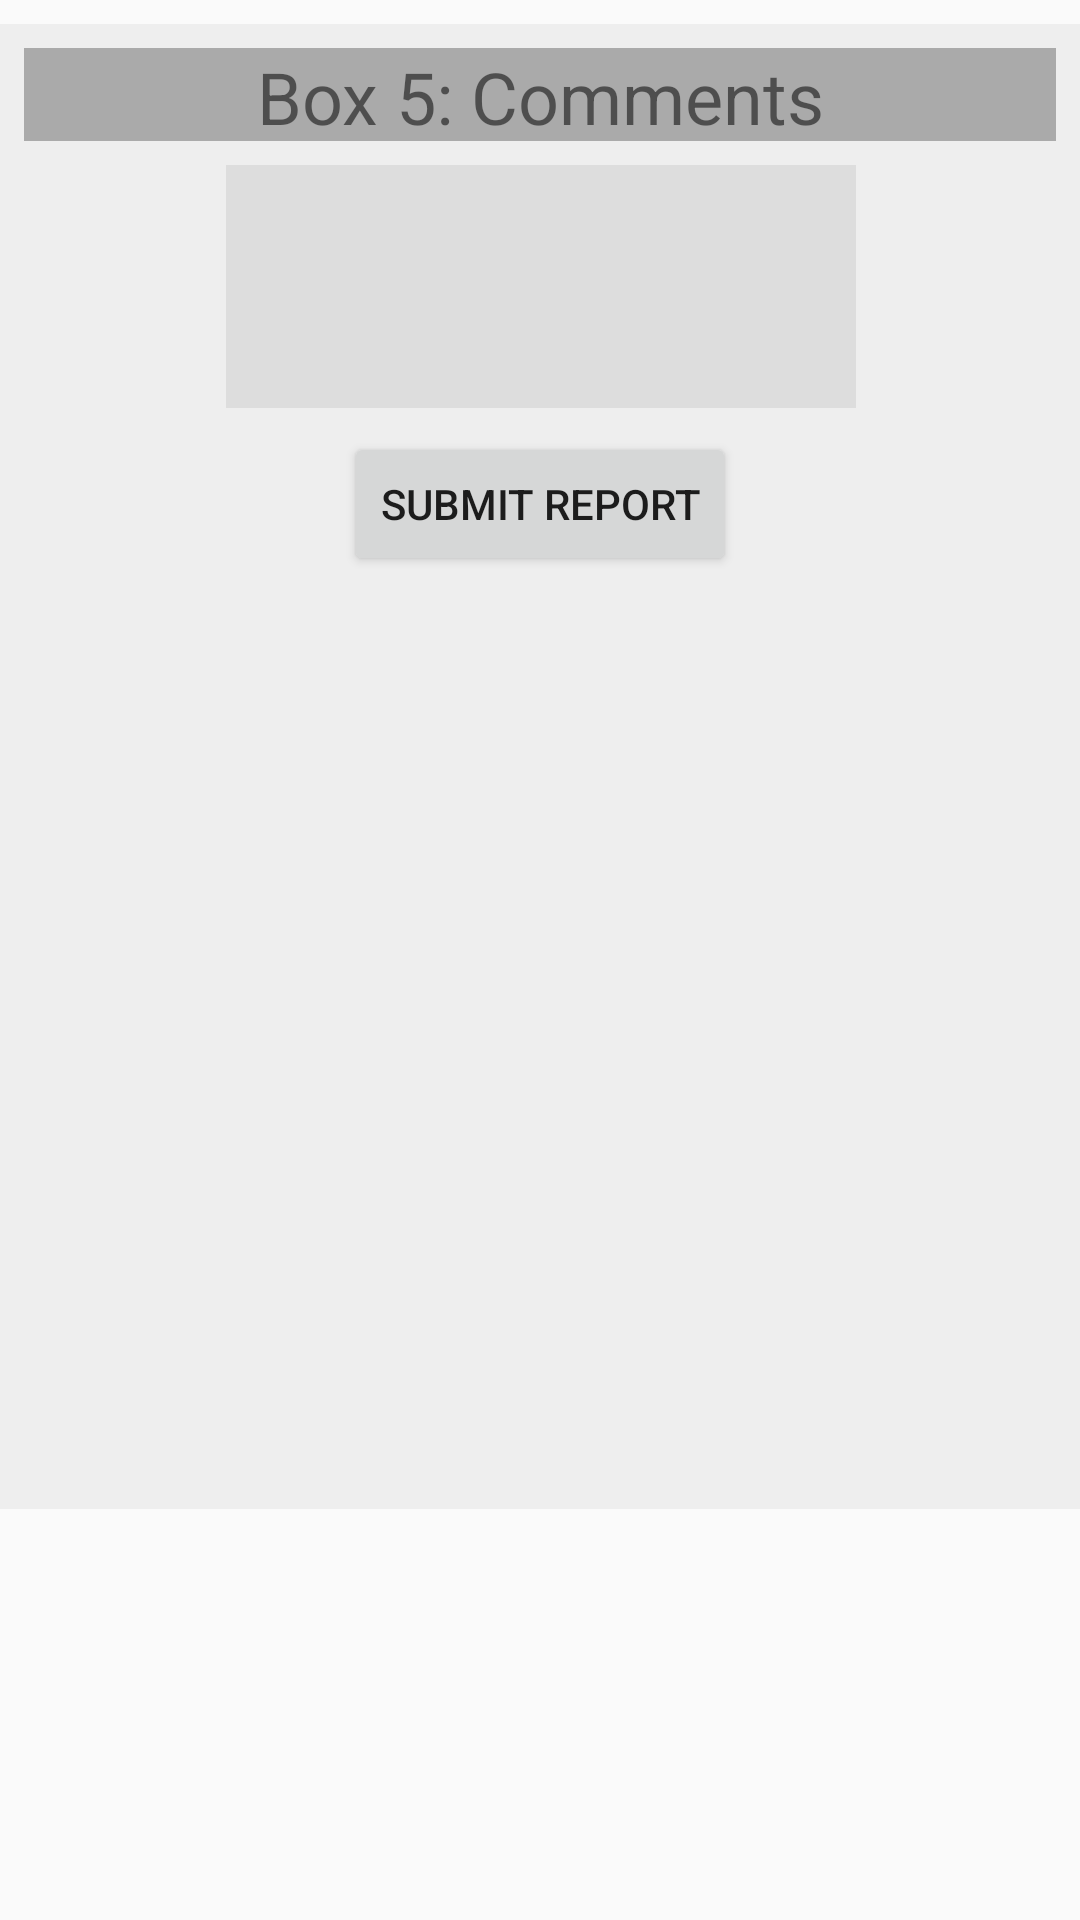

The Android layout XML behind this screen, and the referenced resources:
<!-- AndroidManifest.xml: application theme AppTheme -->
<!-- res/layout/comments_writeup.xml -->
<?xml version="1.0" encoding="utf-8"?>
<android.support.constraint.ConstraintLayout
    xmlns:android="http://schemas.android.com/apk/res/android"
    xmlns:app="http://schemas.android.com/apk/res-auto"
    xmlns:tools="http://schemas.android.com/tools"
    android:layout_width="match_parent"
    android:layout_height="match_parent">

    <ImageView
        android:id="@+id/imageView5"
        android:layout_width="0dp"
        android:layout_height="495dp"
        android:layout_marginTop="8dp"
        android:background="#eeeeee"
        app:layout_constraintLeft_toLeftOf="parent"
        app:layout_constraintRight_toRightOf="parent"
        app:layout_constraintTop_toTopOf="parent"
        />

    <TextView
        android:id="@+id/commentTextView"
        android:layout_width="0dp"
        android:layout_height="31dp"
        android:layout_marginEnd="8dp"
        android:layout_marginLeft="8dp"
        android:layout_marginRight="8dp"
        android:layout_marginStart="8dp"
        android:layout_marginTop="16dp"
        android:background="#aaaaaa"
        android:text="Box 5: Comments"
        android:textAlignment="center"
        android:textSize="24dp"
        app:layout_constraintHorizontal_bias="0.0"
        app:layout_constraintLeft_toLeftOf="parent"
        app:layout_constraintRight_toRightOf="parent"
        app:layout_constraintTop_toTopOf="parent"
        tools:text="Box 5: Comments"/>

    <EditText
        android:id="@+id/commentEditText"
        android:layout_width="wrap_content"
        android:layout_height="81dp"
        android:layout_marginEnd="8dp"
        android:layout_marginLeft="8dp"
        android:layout_marginRight="8dp"
        android:layout_marginStart="8dp"
        android:layout_marginTop="8dp"
        android:background="#dddddd"
        android:ems="10"
        android:inputType="textMultiLine"
        app:layout_constraintHorizontal_bias="0.503"
        app:layout_constraintLeft_toLeftOf="parent"
        app:layout_constraintRight_toRightOf="parent"
        app:layout_constraintTop_toBottomOf="@+id/commentTextView"/>

    <Button
        android:id="@+id/submit_report_button"
        android:layout_width="wrap_content"
        android:layout_height="wrap_content"
        android:layout_marginEnd="8dp"
        android:layout_marginLeft="8dp"
        android:layout_marginRight="8dp"
        android:layout_marginStart="8dp"
        android:layout_marginTop="8dp"
        android:elevation="0dp"
        android:text="Submit Report"
        app:layout_constraintLeft_toLeftOf="parent"
        app:layout_constraintRight_toRightOf="parent"
        app:layout_constraintTop_toBottomOf="@+id/commentEditText"/>

</android.support.constraint.ConstraintLayout>
<!-- resources referenced by this layout -->
<resources>
  <style name="AppTheme" parent="Theme.AppCompat.Light.NoActionBar">
          
          <item name="colorPrimary">@color/EFAR_blue</item>
          <item name="colorPrimaryDark">@color/EFAR_blue</item>
          <item name="colorAccent">@color/EFAR_blue</item>
      </style>
  <color name="EFAR_blue">#023762</color>
</resources>
